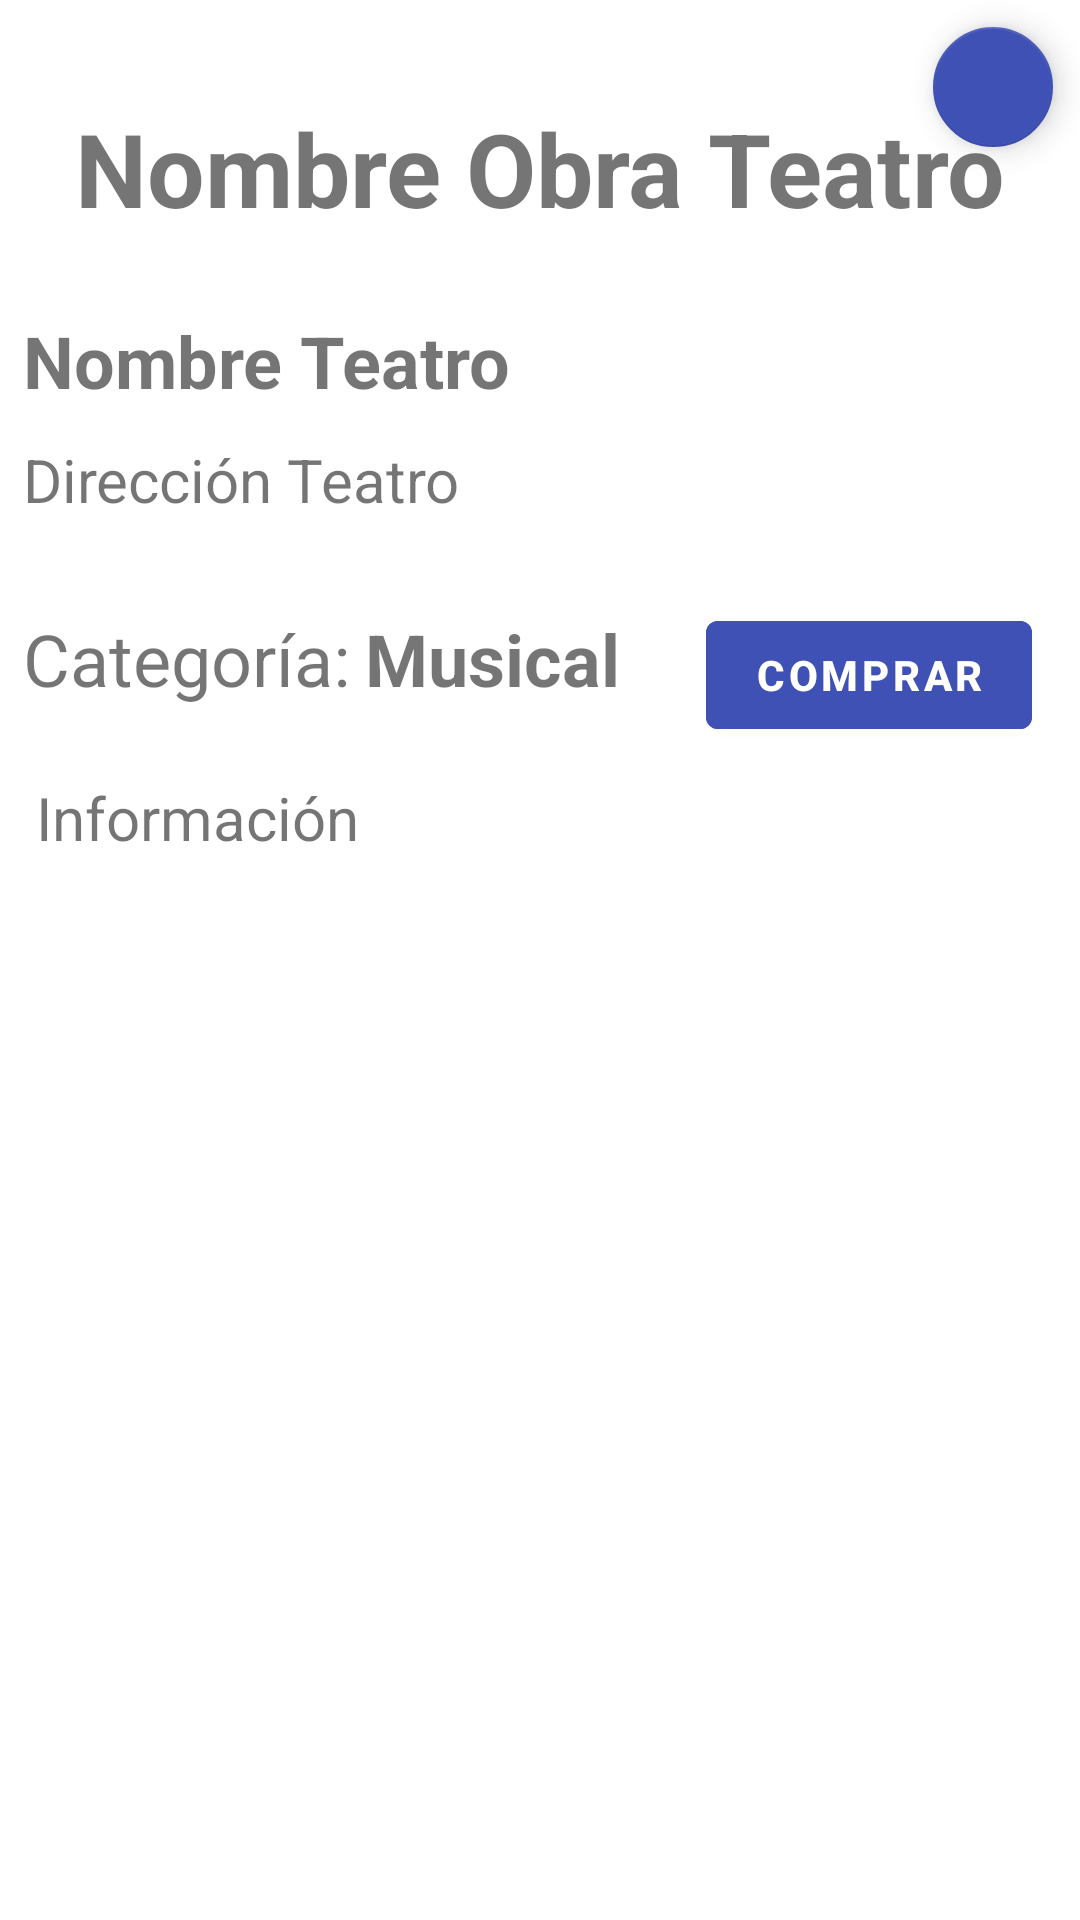

Here is an Android app screen rendered from its layout file. Give the layout XML and the strings, colors and styles it references.
<!-- AndroidManifest.xml: application theme Theme.MiTeatro -->
<!-- res/layout/fragment_detalle_obra.xml -->
<?xml version="1.0" encoding="utf-8"?>
<androidx.constraintlayout.widget.ConstraintLayout xmlns:android="http://schemas.android.com/apk/res/android"
    xmlns:app="http://schemas.android.com/apk/res-auto"
    xmlns:tools="http://schemas.android.com/tools"
    android:id="@+id/frameLayout3"
    android:layout_width="match_parent"
    android:layout_height="match_parent"
    tools:context=".fragments.DetalleObra">

    <TextView
        android:id="@+id/editNameObra"
        android:layout_width="345dp"
        android:layout_height="56dp"
        android:layout_marginTop="28dp"
        android:gravity="center"
        android:text="Nombre Obra Teatro"
        android:textAlignment="center"
        android:textSize="34sp"
        android:textStyle="bold"
        app:layout_constraintEnd_toEndOf="parent"
        app:layout_constraintStart_toStartOf="parent"
        app:layout_constraintTop_toTopOf="parent" />

    <ImageView
        android:id="@+id/editImage"
        android:layout_width="113dp"
        android:layout_height="102dp"
        android:layout_marginStart="250dp"
        android:layout_marginTop="10dp"
        android:layout_marginEnd="30dp"
        android:backgroundTint="@color/backgroundColor"
        app:layout_constraintEnd_toEndOf="parent"
        app:layout_constraintStart_toStartOf="parent"
        app:layout_constraintTop_toBottomOf="@+id/editNameObra"
        tools:src="@tools:sample/avatars" />

    <TextView
        android:id="@+id/editTheater"
        android:layout_width="wrap_content"
        android:layout_height="wrap_content"
        android:layout_marginTop="20dp"
        android:text="Nombre Teatro"
        android:textSize="24sp"
        android:textStyle="bold"
        app:layout_constraintStart_toStartOf="@+id/editNameObra"
        app:layout_constraintTop_toBottomOf="@+id/editNameObra" />

    <TextView
        android:id="@+id/editAddress"
        android:layout_width="wrap_content"
        android:layout_height="wrap_content"
        android:layout_marginTop="10dp"
        android:text="Dirección Teatro"
        android:textSize="20sp"
        app:layout_constraintStart_toStartOf="@+id/editTheater"
        app:layout_constraintTop_toBottomOf="@+id/editTheater" />

    <TextView
        android:id="@+id/textView6"
        android:layout_width="wrap_content"
        android:layout_height="wrap_content"
        android:layout_marginTop="30dp"
        android:text="Categoría:"
        android:textSize="24sp"
        app:layout_constraintStart_toStartOf="@+id/editAddress"
        app:layout_constraintTop_toBottomOf="@+id/editAddress" />

    <TextView
        android:id="@+id/editCategory"
        android:layout_width="wrap_content"
        android:layout_height="wrap_content"
        android:layout_marginStart="5dp"
        android:text="Musical"
        android:textSize="24sp"
        android:textStyle="bold"
        android:visibility="visible"
        app:layout_constraintBottom_toBottomOf="@+id/textView6"
        app:layout_constraintStart_toEndOf="@+id/textView6"
        app:layout_constraintTop_toTopOf="@+id/textView6" />


    <ScrollView
        android:id="@+id/scrollView2"
        android:layout_width="336dp"
        android:layout_height="455dp"
        android:layout_marginTop="10dp"
        app:layout_constraintEnd_toEndOf="parent"
        app:layout_constraintStart_toStartOf="parent"
        app:layout_constraintTop_toBottomOf="@+id/editlWeb">

        <LinearLayout
            android:layout_width="match_parent"
            android:layout_height="wrap_content"
            android:orientation="vertical">

            <TextView
                android:id="@+id/editAbout"
                android:layout_width="match_parent"
                android:layout_height="match_parent"
                android:text="Información"
                android:textSize="20sp" />
        </LinearLayout>
    </ScrollView>

    <Button
        android:id="@+id/editlWeb"
        android:layout_width="wrap_content"
        android:layout_height="wrap_content"
        android:layout_marginTop="5dp"
        android:backgroundTint="@color/backgroundColor"
        android:onClick="openWeb"
        android:text="COMPRAR"
        android:textColor="#FFFFFF"
        android:textStyle="bold"
        app:layout_constraintEnd_toEndOf="@+id/editImage"
        app:layout_constraintHorizontal_bias="0.35"
        app:layout_constraintStart_toStartOf="@+id/editImage"
        app:layout_constraintTop_toBottomOf="@+id/editImage" />

    <com.google.android.material.floatingactionbutton.FloatingActionButton
        android:id="@+id/floabtnEdit"
        android:layout_width="wrap_content"
        android:layout_height="wrap_content"
        android:layout_marginTop="5dp"
        android:layout_marginEnd="5dp"
        android:clickable="true"
        android:src="@drawable/edit"
        app:backgroundTint="@color/primaryColor"
        app:fabSize="mini"
        app:tint="@color/white"
        app:layout_constraintEnd_toEndOf="parent"
        app:layout_constraintTop_toTopOf="parent"
        app:maxImageSize="24dp" />

</androidx.constraintlayout.widget.ConstraintLayout>
<!-- resources referenced by this layout -->
<resources>
  <color name="backgroundColor">#3F51B5</color>
  <color name="primaryColor">#3F51B5</color>
  <color name="white">#FFFFFFFF</color>
  <style name="Theme.MiTeatro" parent="Theme.MaterialComponents.DayNight.NoActionBar">
          
          <item name="colorPrimary">@color/purple_500</item>
          <item name="colorPrimaryVariant">@color/purple_700</item>
          <item name="colorOnPrimary">@color/white</item>
          
          <item name="colorSecondary">@color/teal_200</item>
          <item name="colorSecondaryVariant">@color/teal_700</item>
          <item name="colorOnSecondary">@color/black</item>
          
          <item name="android:statusBarColor">?attr/colorPrimaryVariant</item>
          
      </style>
  <color name="purple_500">#FF6200EE</color>
  <color name="purple_700">#FF3700B3</color>
  <color name="teal_200">#FF03DAC5</color>
  <color name="teal_700">#FF018786</color>
  <color name="black">#FF000000</color>
</resources>
